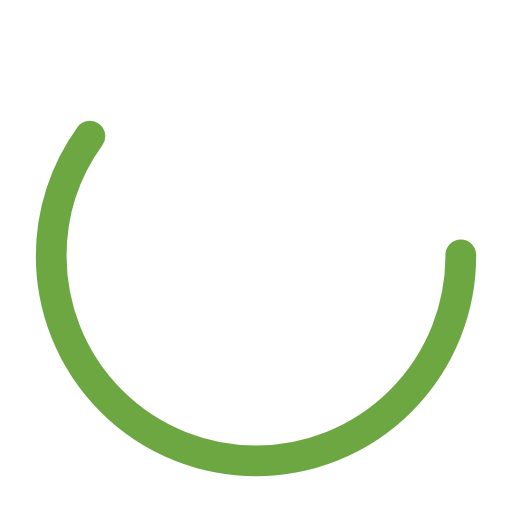
t = 0.00 s
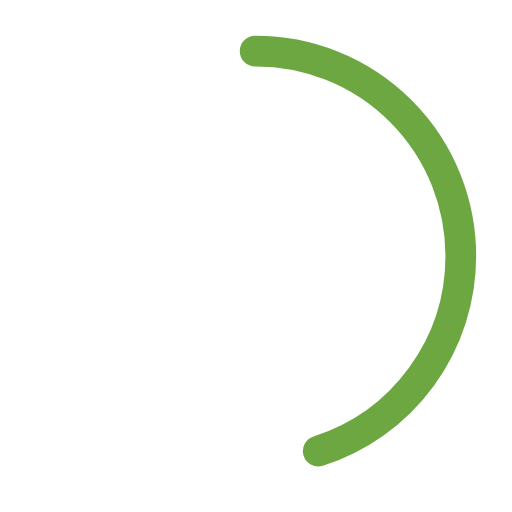
t = 0.25 s
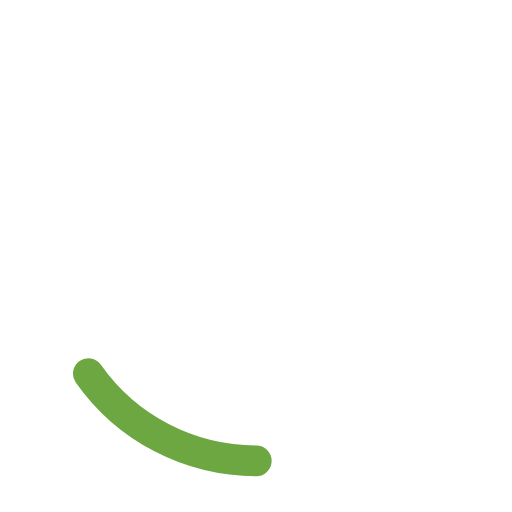
t = 0.75 s
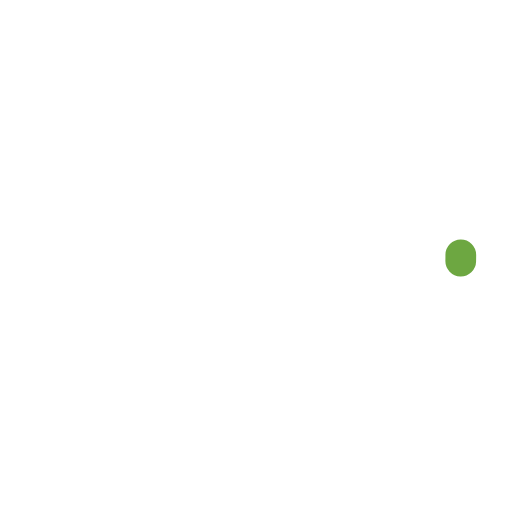
t = 1.00 s
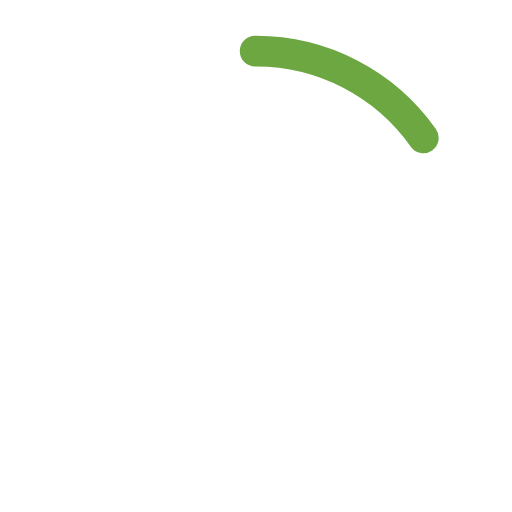
t = 1.25 s
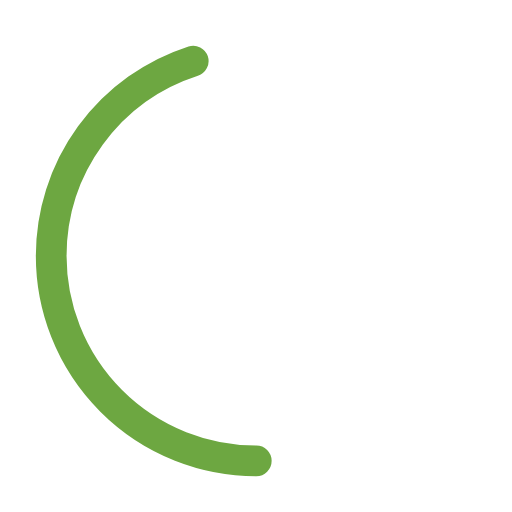
t = 1.75 s

The animated SVG that drew these frames (rendered in a browser with its animation timeline set to each time). Animation: 2 SMIL elements (animate=2); one cycle of 2.00 s, repeats indefinitely.

<?xml version="1.0" encoding="utf-8"?>
<svg xmlns="http://www.w3.org/2000/svg" viewBox="0 0 100 100"
     preserveAspectRatio="xMidYMid" class="uil-ring-alt">
  <rect x="0" y="0" fill="none" class="bk"></rect>
  <circle cx="50" cy="50" r="40" fill="none" stroke-width="10"
          stroke-linecap="round"></circle>
  <circle cx="50" cy="50" r="40" stroke="#6da741" fill="none" stroke-width="6"
          stroke-linecap="round">
    <animate attributeName="stroke-dashoffset" dur="2s" repeatCount="indefinite"
             from="0" to="502"></animate>
    <animate attributeName="stroke-dasharray" dur="2s" repeatCount="indefinite"
             values="150.6 100.4;1 250;150.6 100.4"></animate>
  </circle>
</svg>
